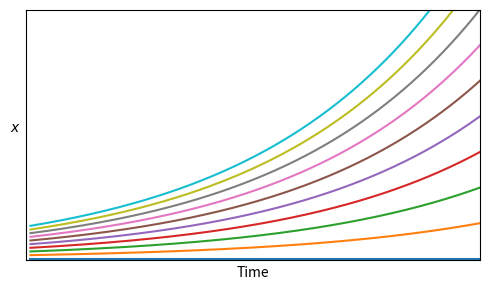

Here is the Python script that generated this plot:
import numpy as np
import matplotlib.pyplot as plt
import matplotlib as mpl

def exponential_solution(times, x0, r):
    positions = x0 * np.exp(times * r)
    return positions

def plot_different_exponential_growths():
    r = 0.5

    fig, ax = plt.subplots(figsize=(5, 3))

    # fraction = [0.001, 0.1, 0.2, 0.4, 0.6, 0.8, 1, 1.2, 1.4]
    fraction = np.linspace(0, 1, 10)
    # x_0s = [r*i for i in fraction]

    times = np.linspace(0, 5, 1000)
    for x0 in fraction:
        plt.plot(times, exponential_solution(times, x0, r), label=x0)
    # plt.title(r"Exponential Growth for Various Initial Values (x0) at Growth Rate (r) of 0.5")
    plt.xlabel('Time')
    plt.ylabel(r'$x$    ', rotation='horizontal')
    # plt.legend(title='x0')
    plt.xticks([])
    plt.yticks([])
    plt.xlim([-0.05, 4.55])
    plt.ylim([-0.05, 7.55])
    plt.tight_layout()
    mpl.rc("savefig", dpi=300)
    plt.savefig(r"C:\Users\<user>\OneDrive\Documents\Universiteit\KULeuven\Masterproef\Thesis_Fig\BasicsToDynamicalSystems\ExponentialGrowthDPI.png")
    plt.show()

plot_different_exponential_growths()
